4-way image classification set "sneakers_-identification" from GitHub (ryounasso/sneakers_-identification); label vocabulary: Converse, Vans Old Skool, Adidas Stan Smith, Adidas Yeezy Boost.

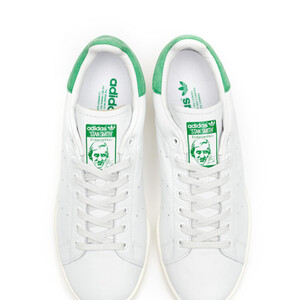
Label: Adidas Stan Smith

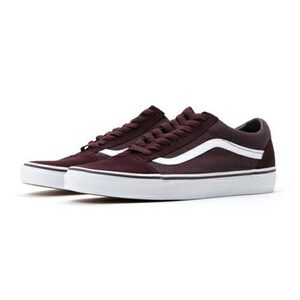
Label: Vans Old Skool

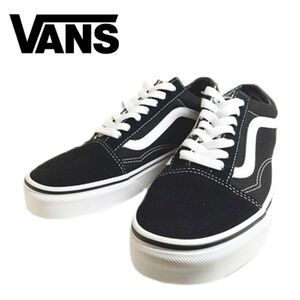
Label: Vans Old Skool

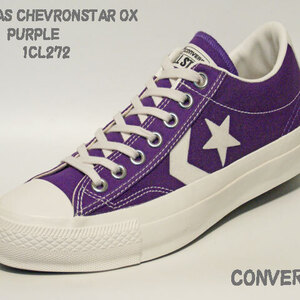
Label: Converse

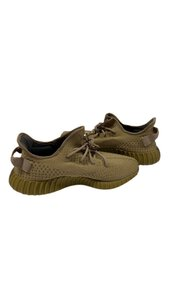
Label: Adidas Yeezy Boost

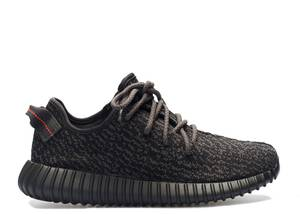
Label: Adidas Yeezy Boost
